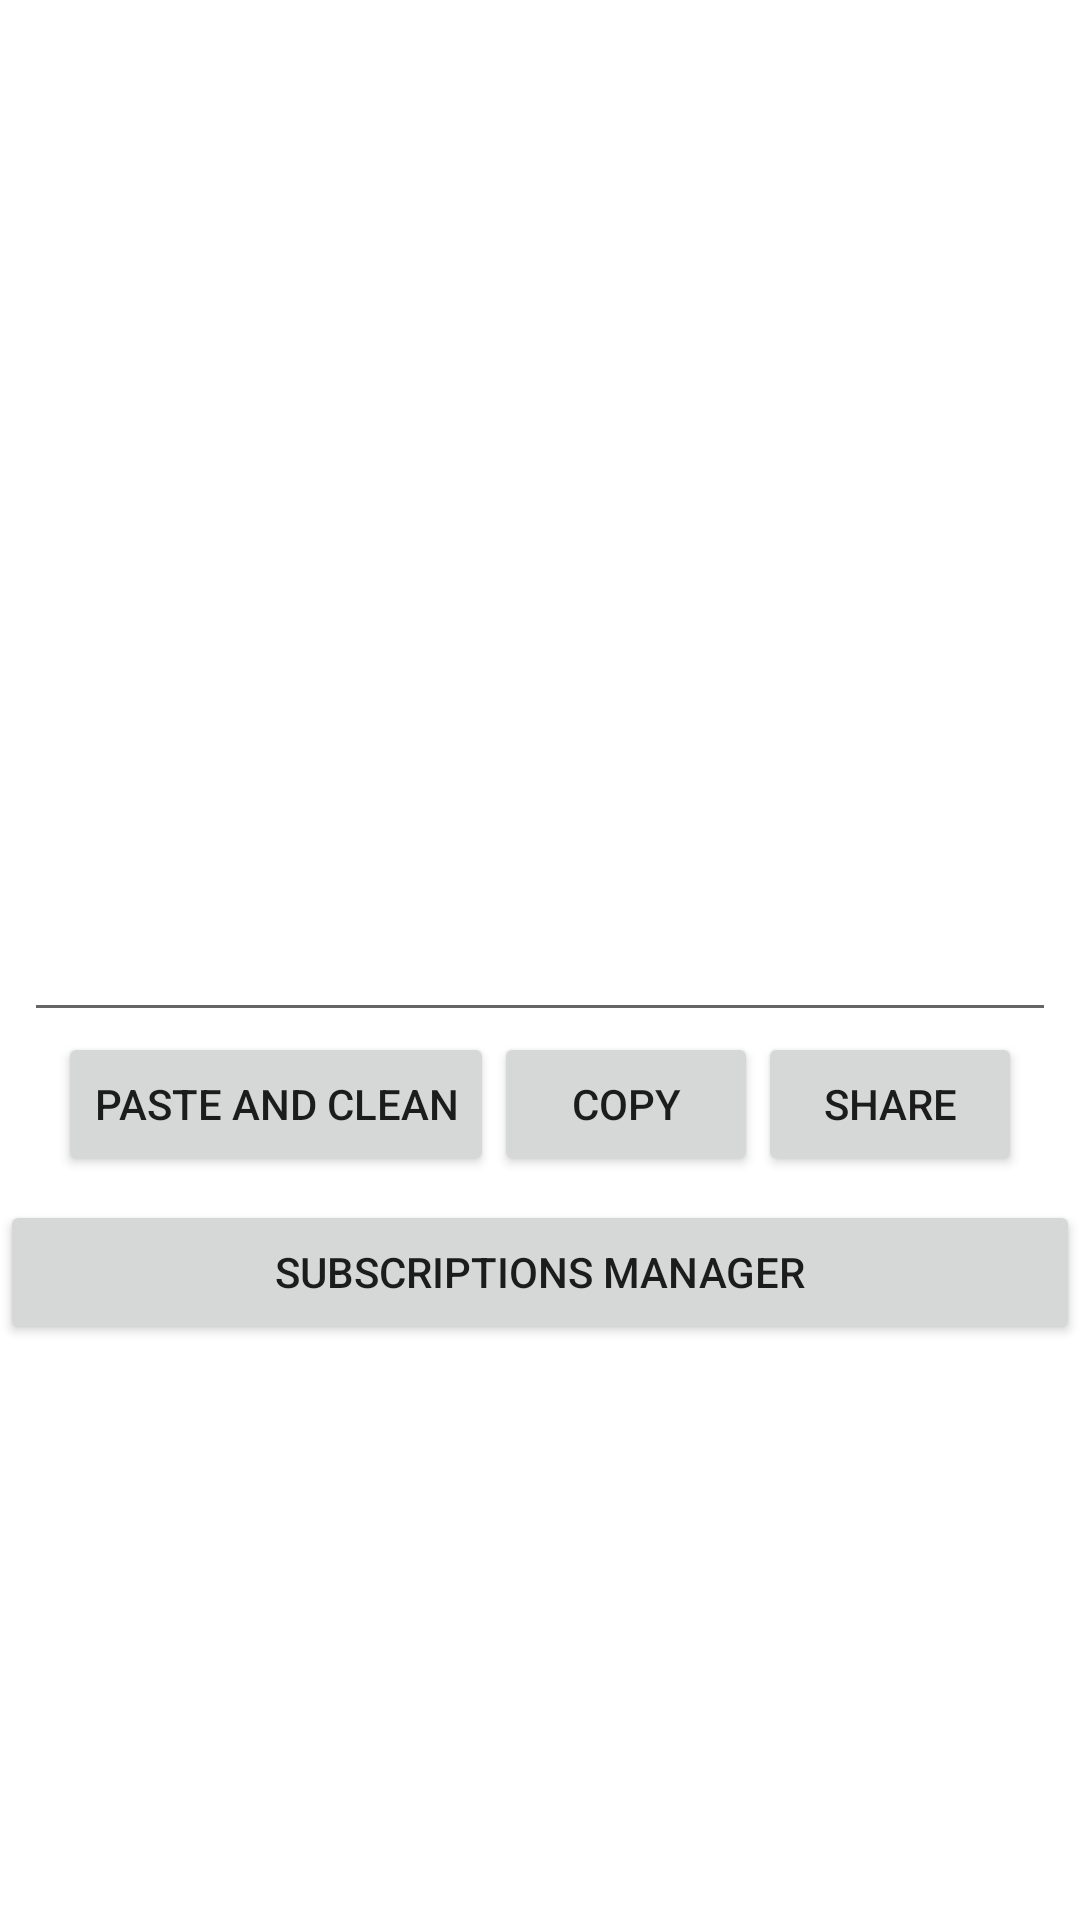

Reconstruct the res/layout file that produces this screen, plus the resources it refers to.
<!-- AndroidManifest.xml: application theme Theme.ClearTrackParams -->
<!-- res/layout/activity_clean_from_clipboard.xml -->
<?xml version="1.0" encoding="utf-8"?>
<androidx.constraintlayout.widget.ConstraintLayout xmlns:android="http://schemas.android.com/apk/res/android"
    xmlns:app="http://schemas.android.com/apk/res-auto"
    xmlns:tools="http://schemas.android.com/tools"
    android:layout_width="match_parent"
    android:layout_height="match_parent"
    tools:context=".CleanFromClipboardActivity">

    <EditText
        android:id="@+id/resultTextEdit"
        android:layout_width="match_parent"
        android:layout_height="wrap_content"
        android:layout_marginStart="8dp"
        android:layout_marginEnd="8dp"
        android:ems="10"
        android:gravity="start|top"
        android:inputType="textMultiLine"
        android:minHeight="48dp"
        android:scrollbars="vertical"
        app:layout_constraintBottom_toBottomOf="parent"
        app:layout_constraintEnd_toEndOf="parent"
        app:layout_constraintStart_toStartOf="parent"
        app:layout_constraintTop_toTopOf="parent"
        tools:ignore="SpeakableTextPresentCheck" />

    <LinearLayout
        android:id="@+id/linearLayout"
        android:layout_width="wrap_content"
        android:layout_height="wrap_content"
        android:orientation="horizontal"
        app:layout_constraintEnd_toEndOf="parent"
        app:layout_constraintStart_toStartOf="parent"
        app:layout_constraintTop_toBottomOf="@+id/resultTextEdit">


        <Button
            android:id="@+id/pasteAndCleanButton"
            android:layout_width="wrap_content"
            android:layout_height="wrap_content"
            android:text="@string/text_paste_and_clean" />

        <Button
            android:id="@+id/copyButton"
            android:layout_width="wrap_content"
            android:layout_height="wrap_content"
            android:text="@string/text_copy" />

        <Button
            android:id="@+id/shareButton"
            android:layout_width="wrap_content"
            android:layout_height="wrap_content"
            android:text="@string/text_share"
            app:layout_constraintTop_toBottomOf="@+id/copyButton" />
    </LinearLayout>

    <LinearLayout
        android:layout_width="0dp"
        android:layout_height="wrap_content"
        android:layout_marginTop="8dp"
        android:orientation="horizontal"
        app:layout_constraintEnd_toEndOf="parent"
        app:layout_constraintStart_toStartOf="parent"
        app:layout_constraintTop_toBottomOf="@+id/linearLayout">

        <Button
            android:id="@+id/subscriptionManager"
            android:layout_width="wrap_content"
            android:layout_height="wrap_content"
            android:layout_weight="1"
            android:text="@string/text_subscriptions_manager" />
    </LinearLayout>
</androidx.constraintlayout.widget.ConstraintLayout>
<!-- resources referenced by this layout -->
<resources>
  <string name="text_copy">Copy</string>
  <string name="text_paste_and_clean">Paste and Clean</string>
  <string name="text_share">Share</string>
  <string name="text_subscriptions_manager">Subscriptions Manager</string>
  <style name="Theme.ClearTrackParams" parent="Theme.MaterialComponents.DayNight.DarkActionBar">
          
          <item name="colorPrimary">@color/purple_500</item>
          <item name="colorPrimaryVariant">@color/purple_700</item>
          <item name="colorOnPrimary">@color/white</item>
          
          <item name="colorSecondary">@color/teal_200</item>
          <item name="colorSecondaryVariant">@color/teal_700</item>
          <item name="colorOnSecondary">@color/black</item>
          
          <item name="android:statusBarColor" tools:targetApi="l">?attr/colorPrimaryVariant</item>
          
      </style>
  <!-- not gathered from this repository: default colours our renderer supplied (Android Studio template values) -->
  <color name="purple_500">#FF6200EE</color>
  <color name="purple_700">#FF3700B3</color>
  <color name="teal_200">#FF03DAC5</color>
  <color name="teal_700">#FF018786</color>
  <color name="black">#FF000000</color>
  <color name="white">#FFFFFFFF</color>
</resources>
